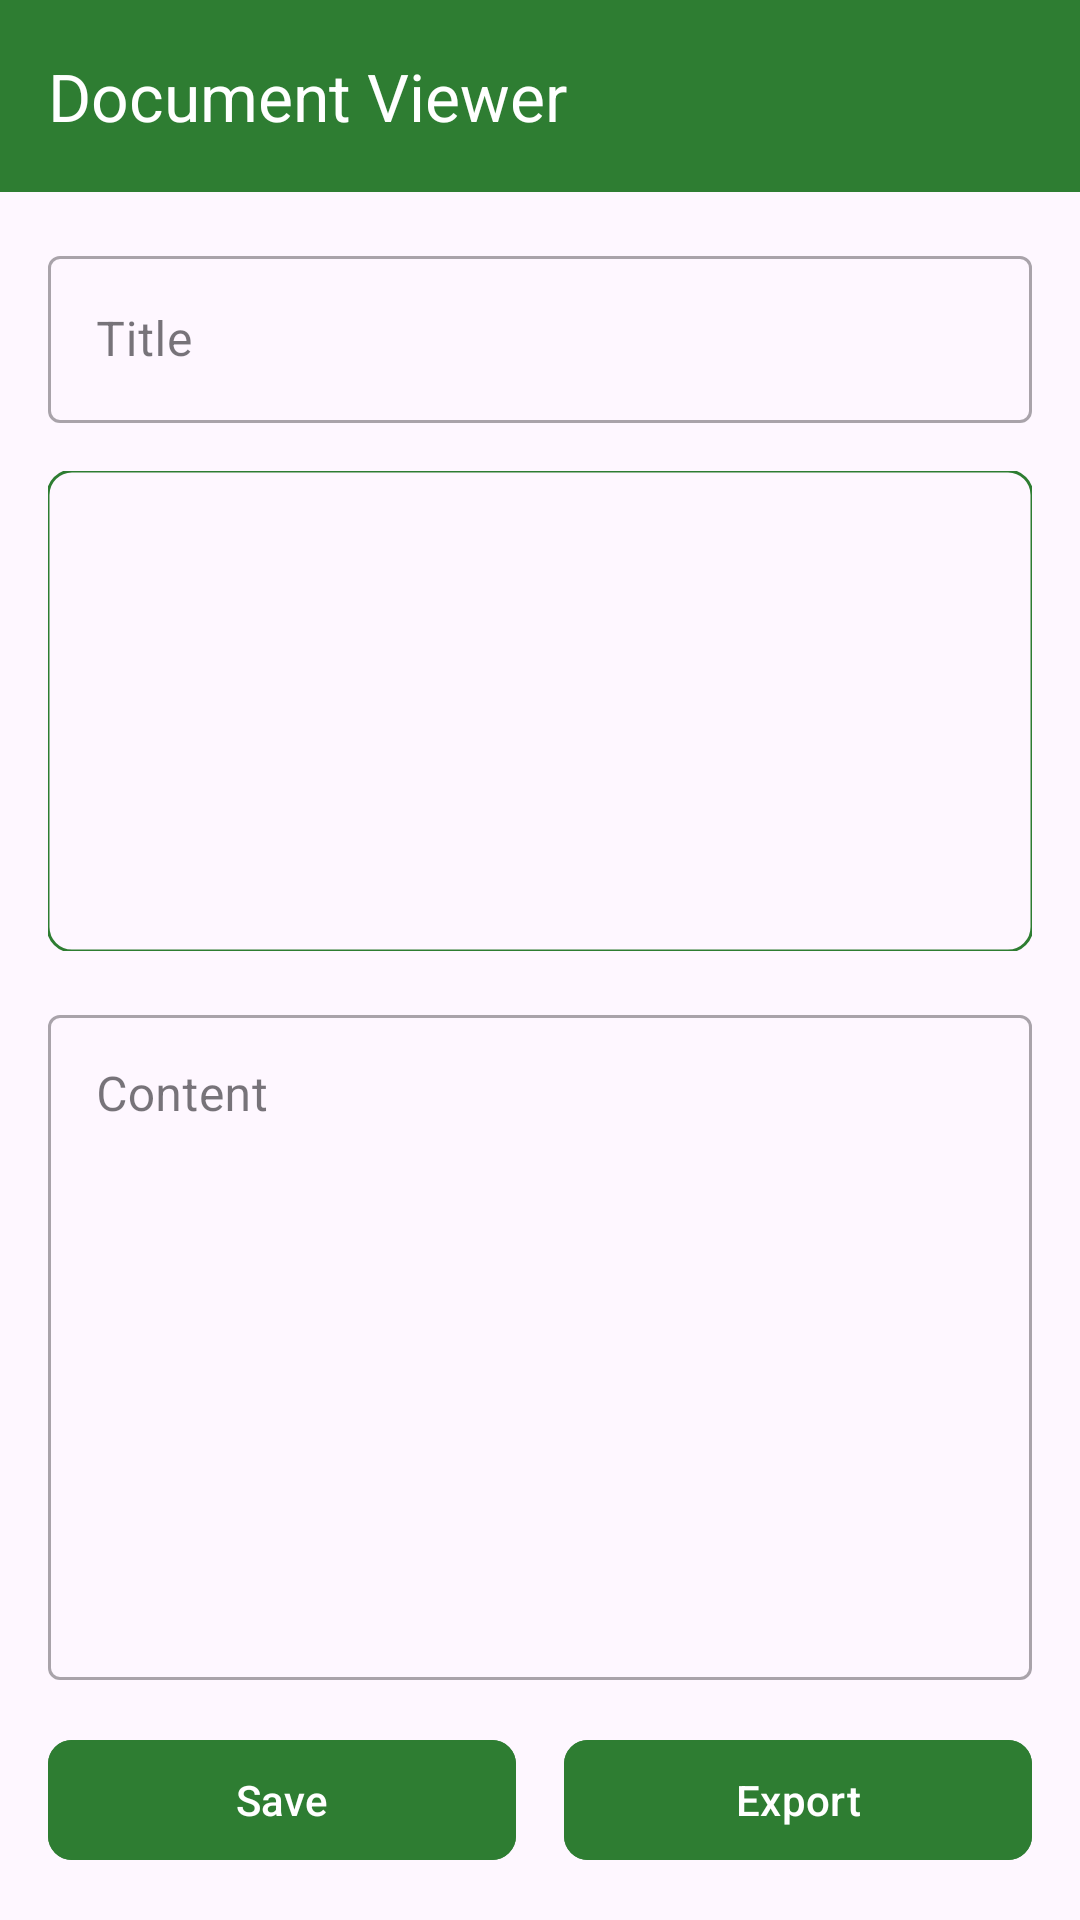

Here is an Android app screen rendered from its layout file. Give the layout XML and the strings, colors and styles it references.
<!-- AndroidManifest.xml: application theme Theme.OCR -->
<!-- res/layout/activity_document_viewer.xml -->
<?xml version="1.0" encoding="utf-8"?>
<androidx.constraintlayout.widget.ConstraintLayout xmlns:android="http://schemas.android.com/apk/res/android"
    xmlns:app="http://schemas.android.com/apk/res-auto"
    xmlns:tools="http://schemas.android.com/tools"
    android:layout_width="match_parent"
    android:layout_height="match_parent"
    tools:context=".DocumentViewerActivity">

    <androidx.appcompat.widget.Toolbar
        android:id="@+id/toolbar"
        android:layout_width="match_parent"
        android:layout_height="?attr/actionBarSize"
        android:background="@color/color_green"
        android:elevation="4dp"
        android:theme="@style/ThemeOverlay.AppCompat.Dark.ActionBar"
        app:layout_constraintEnd_toEndOf="parent"
        app:layout_constraintStart_toStartOf="parent"
        app:layout_constraintTop_toTopOf="parent"
        app:title="@string/document_viewer" />

    <com.google.android.material.textfield.TextInputLayout
        android:id="@+id/titleInputLayout"
        style="@style/Widget.MaterialComponents.TextInputLayout.OutlinedBox"
        android:layout_width="0dp"
        android:layout_height="wrap_content"
        android:layout_marginStart="16dp"
        android:layout_marginTop="16dp"
        android:layout_marginEnd="16dp"
        android:hint="@string/document_title"
        app:layout_constraintEnd_toEndOf="parent"
        app:layout_constraintStart_toStartOf="parent"
        app:layout_constraintTop_toBottomOf="@+id/toolbar">

        <com.google.android.material.textfield.TextInputEditText
            android:id="@+id/etDocumentTitle"
            android:layout_width="match_parent"
            android:layout_height="wrap_content"
            android:inputType="text"
            android:maxLines="1" />
    </com.google.android.material.textfield.TextInputLayout>

    <com.google.android.material.imageview.ShapeableImageView
        android:id="@+id/ivDocumentImage"
        android:layout_width="0dp"
        android:layout_height="160dp"
        android:layout_marginStart="16dp"
        android:layout_marginTop="16dp"
        android:layout_marginEnd="16dp"
        android:scaleType="centerCrop"
        app:layout_constraintEnd_toEndOf="parent"
        app:layout_constraintStart_toStartOf="parent"
        app:layout_constraintTop_toBottomOf="@+id/titleInputLayout"
        app:shapeAppearanceOverlay="@style/rounded8"
        app:strokeColor="@color/color_green"
        app:strokeWidth="1dp" />

    <com.google.android.material.textfield.TextInputLayout
        android:id="@+id/contentInputLayout"
        style="@style/Widget.MaterialComponents.TextInputLayout.OutlinedBox"
        android:layout_width="0dp"
        android:layout_height="0dp"
        android:layout_marginStart="16dp"
        android:layout_marginTop="16dp"
        android:layout_marginEnd="16dp"
        android:layout_marginBottom="16dp"
        android:hint="@string/document_content"
        app:layout_constraintBottom_toTopOf="@+id/buttonLayout"
        app:layout_constraintEnd_toEndOf="parent"
        app:layout_constraintStart_toStartOf="parent"
        app:layout_constraintTop_toBottomOf="@+id/ivDocumentImage">

        <com.google.android.material.textfield.TextInputEditText
            android:id="@+id/etDocumentContent"
            android:layout_width="match_parent"
            android:layout_height="match_parent"
            android:gravity="top|start"
            android:inputType="textMultiLine" />
    </com.google.android.material.textfield.TextInputLayout>

    <LinearLayout
        android:id="@+id/buttonLayout"
        android:layout_width="0dp"
        android:layout_height="wrap_content"
        android:layout_marginStart="16dp"
        android:layout_marginEnd="16dp"
        android:layout_marginBottom="16dp"
        android:orientation="horizontal"
        app:layout_constraintBottom_toBottomOf="parent"
        app:layout_constraintEnd_toEndOf="parent"
        app:layout_constraintStart_toStartOf="parent">

        <com.google.android.material.button.MaterialButton
            android:id="@+id/btnSave"
            android:layout_width="0dp"
            android:layout_height="wrap_content"
            android:layout_marginEnd="8dp"
            android:layout_weight="1"
            android:backgroundTint="@color/color_green"
            android:text="@string/save"
            android:textColor="@android:color/white"
            app:cornerRadius="8dp"
            app:icon="@drawable/ic_save" />


        <com.google.android.material.button.MaterialButton
            android:id="@+id/btnExportPdf"
            android:layout_width="0dp"
            android:layout_height="wrap_content"
            android:layout_marginStart="8dp"
            android:layout_weight="1"
            android:backgroundTint="@color/color_green"
            android:text="@string/export_pdf"
            android:textColor="@android:color/white"
            app:cornerRadius="8dp"
            app:icon="@drawable/ic_pdf" />

    </LinearLayout>

</androidx.constraintlayout.widget.ConstraintLayout>
<!-- resources referenced by this layout -->
<resources>
  <color name="color_green">#2E7D32</color>
  <string name="document_content">Content</string>
  <string name="document_title">Title</string>
  <string name="document_viewer">Document Viewer</string>
  <string name="export_pdf">Export</string>
  <string name="save">Save</string>
  <style name="rounded8">
          <item name="cornerSize">8dp</item>
      </style>
  <style name="Theme.OCR" parent="Theme.Material3.DayNight.NoActionBar">
          <item name="colorPrimary">@color/color_green</item>
          <item name="colorSecondary">@color/color_green</item>
      </style>
</resources>
